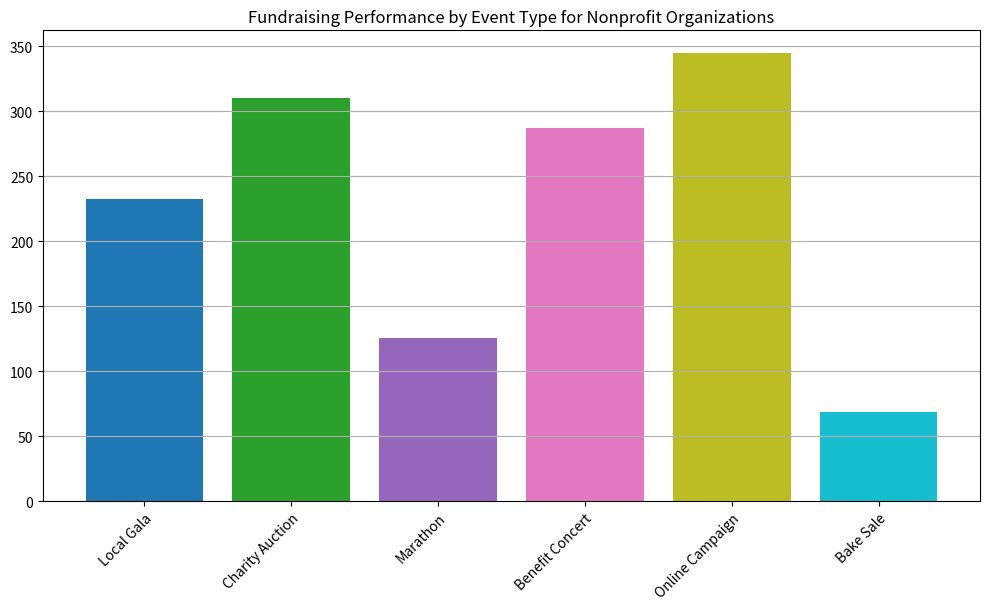

Python code for this plot: (Note: this script raises an exception after producing the figure.)
import matplotlib.pyplot as plt
import numpy as np

# Data input
data_labels = ['Local Gala', 'Charity Auction', 'Marathon', 'Benefit Concert', 'Online Campaign', 'Bake Sale']
data = [232.5, 310.4, 125.7, 287.3, 345.1, 68.4]
line_labels = ['Amount Raised ($1000)']

# Create figure and add a subplot
fig, ax = plt.subplots(figsize=(10, 6))

# Plot the data
bars = ax.bar(data_labels, data, color=plt.cm.tab10(np.linspace(0, 1, len(data))))

# Add grid to the background
ax.yaxis.grid(True)

# Wrap labels if too long and rotate them for better fit
plt.xticks(rotation=45, ha='right', wrap=True)

# Add the title
plt.title('Fundraising Performance by Event Type for Nonprofit Organizations')

# Automatically adjust layout to make it fit well within the figure size
plt.tight_layout()

# Save the figure
plt.savefig('/cpfs01/user/liuqi/workspace/plotchart/data-300/histogram/png/145.png', format='png')

# Clear current figure state
plt.clf()
